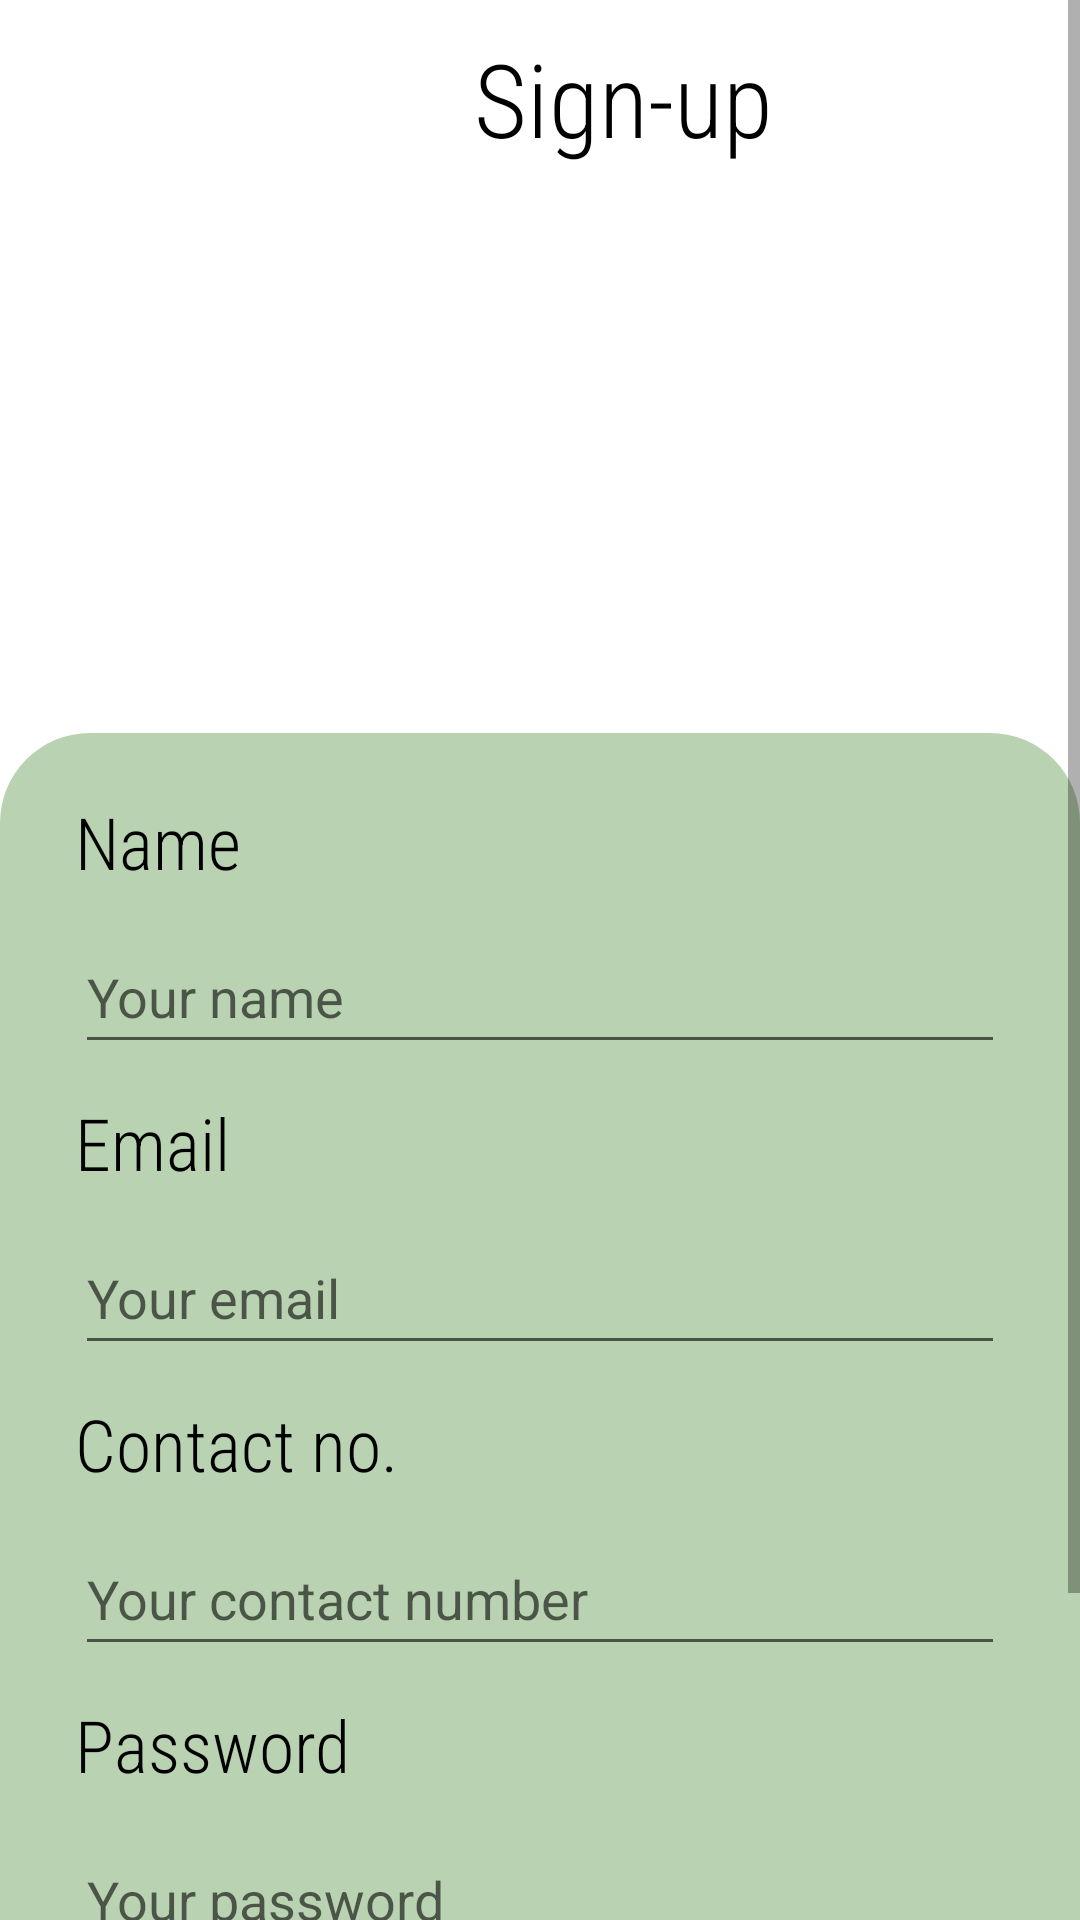

Reconstruct the res/layout file that produces this screen, plus the resources it refers to.
<!-- AndroidManifest.xml: application theme Theme.TravelApp -->
<!-- res/layout/activity_registration.xml -->
<?xml version="1.0" encoding="utf-8"?>
<ScrollView xmlns:android="http://schemas.android.com/apk/res/android"
    xmlns:app="http://schemas.android.com/apk/res-auto"
    xmlns:tools="http://schemas.android.com/tools"
    android:layout_width="match_parent"
    android:layout_height="match_parent"
    android:orientation="vertical"
    tools:context=".Registration">
    <LinearLayout
        android:layout_width="match_parent"
        android:layout_height="match_parent"
        android:orientation="vertical">
        <LinearLayout
            android:layout_width="match_parent"
            android:layout_height="wrap_content"
            android:orientation="horizontal"
            android:layout_marginTop="10dp">

            <ImageView
                android:id="@+id/imgArrow"
                android:layout_width="40dp"
                android:layout_height="40dp"
                android:layout_marginLeft="10dp"
                android:clickable="true"
                android:src="@drawable/arrow_black"
                tools:ignore="SpeakableTextPresentCheck,TouchTargetSizeCheck" />

            <TextView
                android:layout_width="wrap_content"
                android:layout_height="wrap_content"
                android:layout_marginLeft="108dp"
                android:fontFamily="sans-serif-condensed-light"
                android:text="Sign-up"
                android:textColor="@color/black"
                android:textSize="34sp" />
        </LinearLayout>

        <ImageView
            android:id="@+id/imgProfile"
            android:layout_width="match_parent"
            android:layout_height="150dp"
            android:layout_marginTop="20dp"
            app:srcCompat="@drawable/man"
            tools:layout_editor_absoluteX="173dp"
            tools:layout_editor_absoluteY="127dp" />

        <LinearLayout
            android:layout_width="match_parent"
            android:layout_height="match_parent"
            android:layout_marginTop="19dp"
            android:background="@drawable/rounded_edge"
            android:orientation="vertical">

            <TextView
                android:layout_width="wrap_content"
                android:layout_height="wrap_content"
                android:layout_marginLeft="25dp"
                android:layout_marginTop="20dp"
                android:layout_marginRight="25dp"
                android:layout_marginBottom="10dp"
                android:fontFamily="sans-serif-condensed-light"
                android:text="Name"
                android:textColor="#000000"
                android:textSize="24sp" />

            <EditText
                android:layout_width="match_parent"
                android:layout_height="wrap_content"
                android:layout_marginLeft="25dp"
                android:layout_marginRight="25dp"
                android:layout_marginBottom="10dp"
                android:hint="Your name"
                android:id="@+id/name"
                android:minHeight="48dp" />

            <TextView
                android:id="@+id/textView2"
                android:layout_width="match_parent"
                android:layout_height="wrap_content"
                android:layout_marginLeft="25dp"
                android:layout_marginRight="25dp"
                android:layout_marginBottom="10dp"
                android:fontFamily="sans-serif-condensed-light"
                android:text="Email"
                android:textColor="#000000"
                android:textSize="24sp" />
            <ProgressBar
                android:layout_width="wrap_content"
                android:layout_height="wrap_content"
                android:visibility="gone"
                android:id="@+id/progressBar"/>
            <EditText
                android:id="@+id/email"
                android:layout_width="match_parent"
                android:layout_height="wrap_content"
                android:layout_marginLeft="25dp"
                android:layout_marginRight="25dp"
                android:layout_marginBottom="10dp"
                android:ems="10"
                android:hint="Your email"
                android:inputType="textPersonName"
                android:minHeight="48dp" />

            <TextView
                android:id="@+id/tv"
                android:layout_width="match_parent"
                android:layout_height="wrap_content"
                android:layout_marginLeft="25dp"
                android:layout_marginRight="25dp"
                android:layout_marginBottom="10dp"
                android:fontFamily="sans-serif-condensed-light"
                android:text="Contact no."
                android:textColor="#000000"
                android:textSize="24sp" />

            <EditText
                android:id="@+id/number"
                android:layout_width="match_parent"
                android:layout_height="wrap_content"
                android:layout_marginLeft="25dp"
                android:layout_marginRight="25dp"
                android:layout_marginBottom="10dp"
                android:ems="10"
                android:hint="Your contact number"
                android:inputType="phone"
                android:minHeight="48dp"
                tools:ignore="SpeakableTextPresentCheck" />

            <TextView
                android:id="@+id/textView4"
                android:layout_width="match_parent"
                android:layout_height="wrap_content"
                android:layout_marginLeft="25dp"
                android:layout_marginRight="25dp"
                android:layout_marginBottom="10dp"
                android:fontFamily="sans-serif-condensed-light"
                android:text="Password"
                android:textColor="#000000"
                android:textSize="24sp" />

            <EditText
                android:id="@+id/password"
                android:layout_width="match_parent"
                android:layout_height="wrap_content"
                android:layout_marginLeft="25dp"
                android:layout_marginRight="25dp"
                android:layout_marginBottom="10dp"
                android:ems="10"
                android:hint="Your password"
                android:inputType="textPassword"
                android:minHeight="48dp"
                tools:ignore="SpeakableTextPresentCheck" />

            <Button
                android:id="@+id/btnCreate"
                android:layout_width="match_parent"
                android:layout_height="wrap_content"
                android:layout_marginLeft="60dp"
                android:layout_marginRight="60dp"
                android:textColor="@color/white"
                android:background="@drawable/btn_corners"
                android:text="signup" />
            <LinearLayout
                android:layout_width="match_parent"
                android:layout_height="wrap_content"
                android:layout_marginTop="20dp"
                android:layout_marginBottom="15dp"
                android:layout_gravity="center_horizontal"
                android:orientation="horizontal">
                <TextView
                    android:textSize="17dp"
                    android:layout_width="wrap_content"
                    android:layout_height="wrap_content"
                    android:layout_marginLeft="90dp"
                    android:text="Already have an account?"/>

                <TextView
                    android:id="@+id/tvLogin"
                    android:layout_width="wrap_content"
                    android:layout_height="wrap_content"
                    android:layout_marginLeft="20dp"
                    android:clickable="true"
                    android:text="Log-in"
                    android:textColor="@color/black"
                    android:textSize="17dp"
                    tools:ignore="TouchTargetSizeCheck" />
            </LinearLayout>
        </LinearLayout>
    </LinearLayout>
</ScrollView>
<!-- resources referenced by this layout -->
<resources>
  <color name="black">#FF000000</color>
  <color name="white">#FFFFFFFF</color>
  <!-- drawable btn_corners (drawable) -->
  <?xml version="1.0" encoding="utf-8"?>
  <shape
      xmlns:android="http://schemas.android.com/apk/res/android">
      <solid
          android:color="#22333B">
      </solid>
      <corners
          android:topLeftRadius="30dip"
          android:topRightRadius="30dip"
          android:bottomLeftRadius="30dip"
          android:bottomRightRadius="30dip">
      </corners>
  </shape>
  <!-- drawable rounded_edge (drawable) -->
  <?xml version="1.0" encoding="utf-8"?>
  <shape
      xmlns:android="http://schemas.android.com/apk/res/android">
      <solid
          android:color="@color/back_grey">
      </solid>
      <corners
          android:topLeftRadius="30dip"
          android:topRightRadius="30dip">
      </corners>
  </shape>
  <style name="Theme.TravelApp" parent="Theme.MaterialComponents.Light.NoActionBar">
          
          <item name="colorPrimary">@color/purple_500</item>
          <item name="colorPrimaryVariant">@color/purple_700</item>
          <item name="colorOnPrimary">@color/white</item>
          
          <item name="colorSecondary">@color/teal_200</item>
          <item name="colorSecondaryVariant">@color/teal_700</item>
          <item name="colorOnSecondary">@color/black</item>
          <item name="android:statusBarColor">#00000000</item>
          <item name="android:textViewStyle">@style/RobotoTextViewStyle</item>
  
      </style>
  <color name="back_grey">#B9D2B1</color>
  <color name="purple_500">#FF6200EE</color>
  <color name="purple_700">#FF3700B3</color>
  <color name="teal_200">#FF03DAC5</color>
  <color name="teal_700">#FF018786</color>
  <style name="RobotoTextViewStyle" parent="android:Widget.TextView">
          <item name="android:fontFamily">sans-serif-light</item>
      </style>
</resources>
